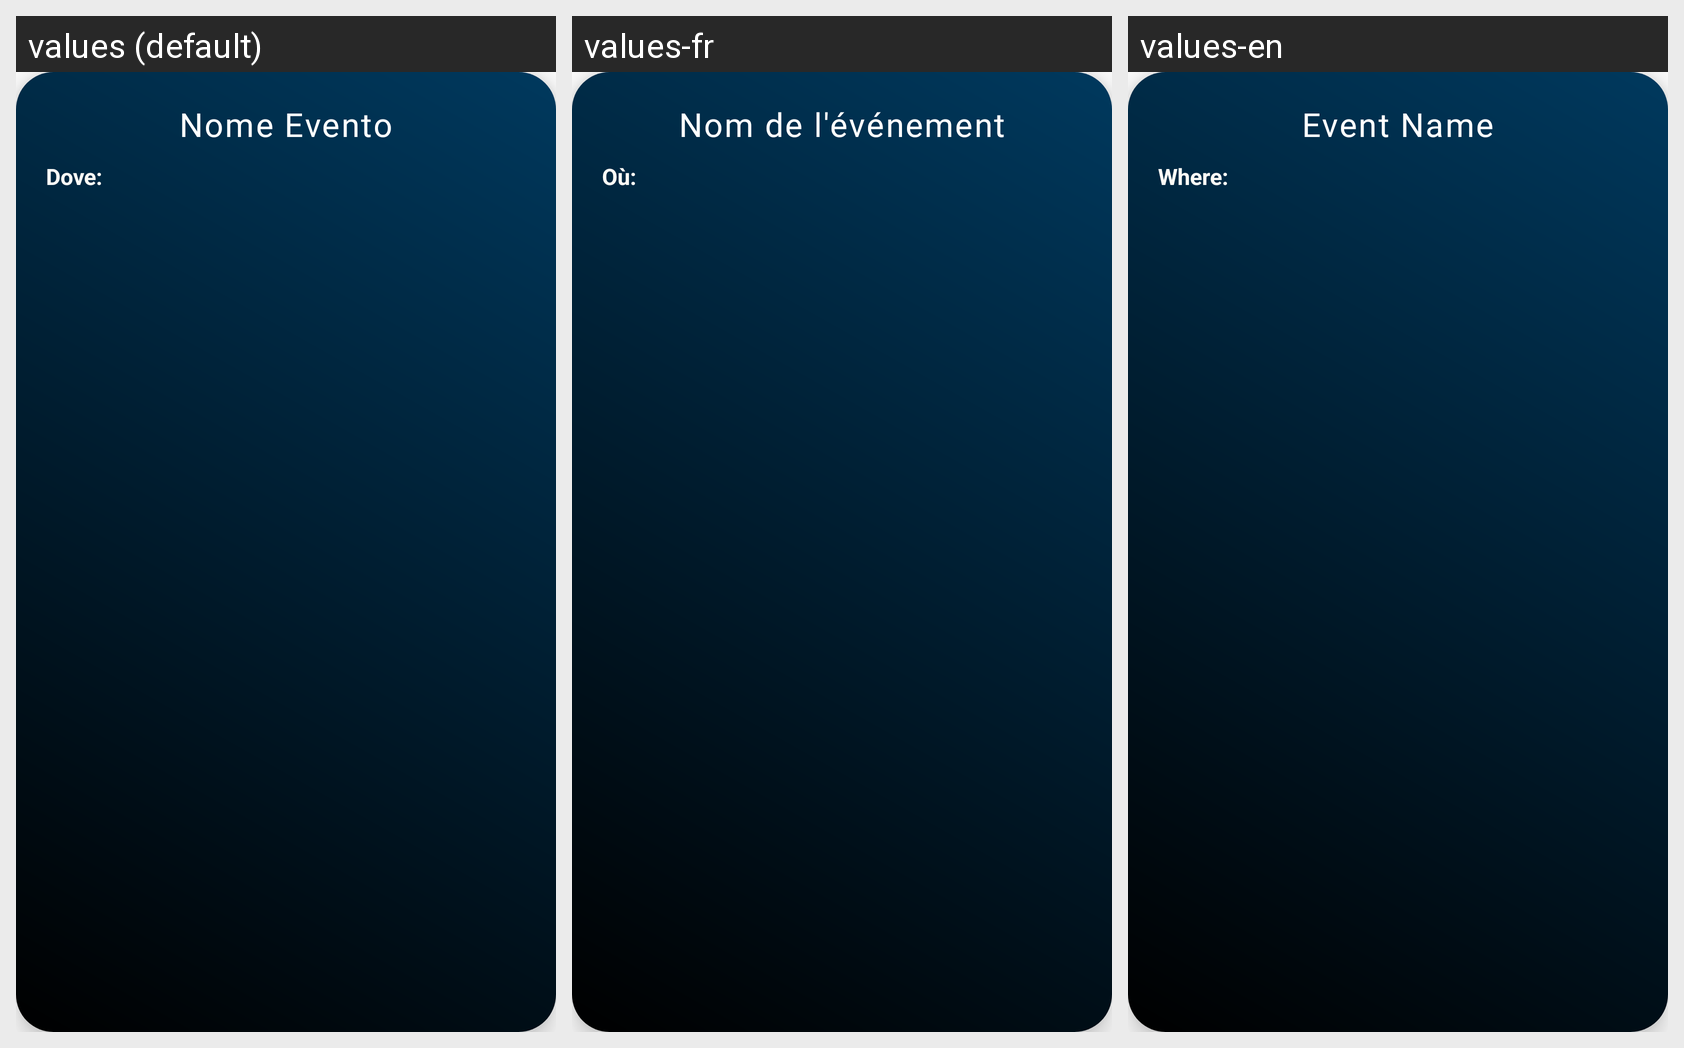

Here is an Android app screen in its default locale and in the app's own translations. Write out the translated-string differences for the strings that appear on this screen.
Android screen res/layout/event_item_layout.xml rendered under 3 locales, left to right: values (default), values-fr, values-en. Device: Nexus 5 (rendered at 1080×1920; each locale shown at half size, 540×960, under a caption strip naming it); theme Theme.ZenaParty.
Strings drawn on this screen, with the default value and each locale's value (text and hints the layout hard-codes, and strings that could not be matched under every locale, appear in the picture but are not listed):

nome_evento
  values: Nome Evento
  values-fr: Nom de l'événement
  values-en: Event Name

dove
  values: Dove:
  values-fr: Où:
  values-en: Where:
